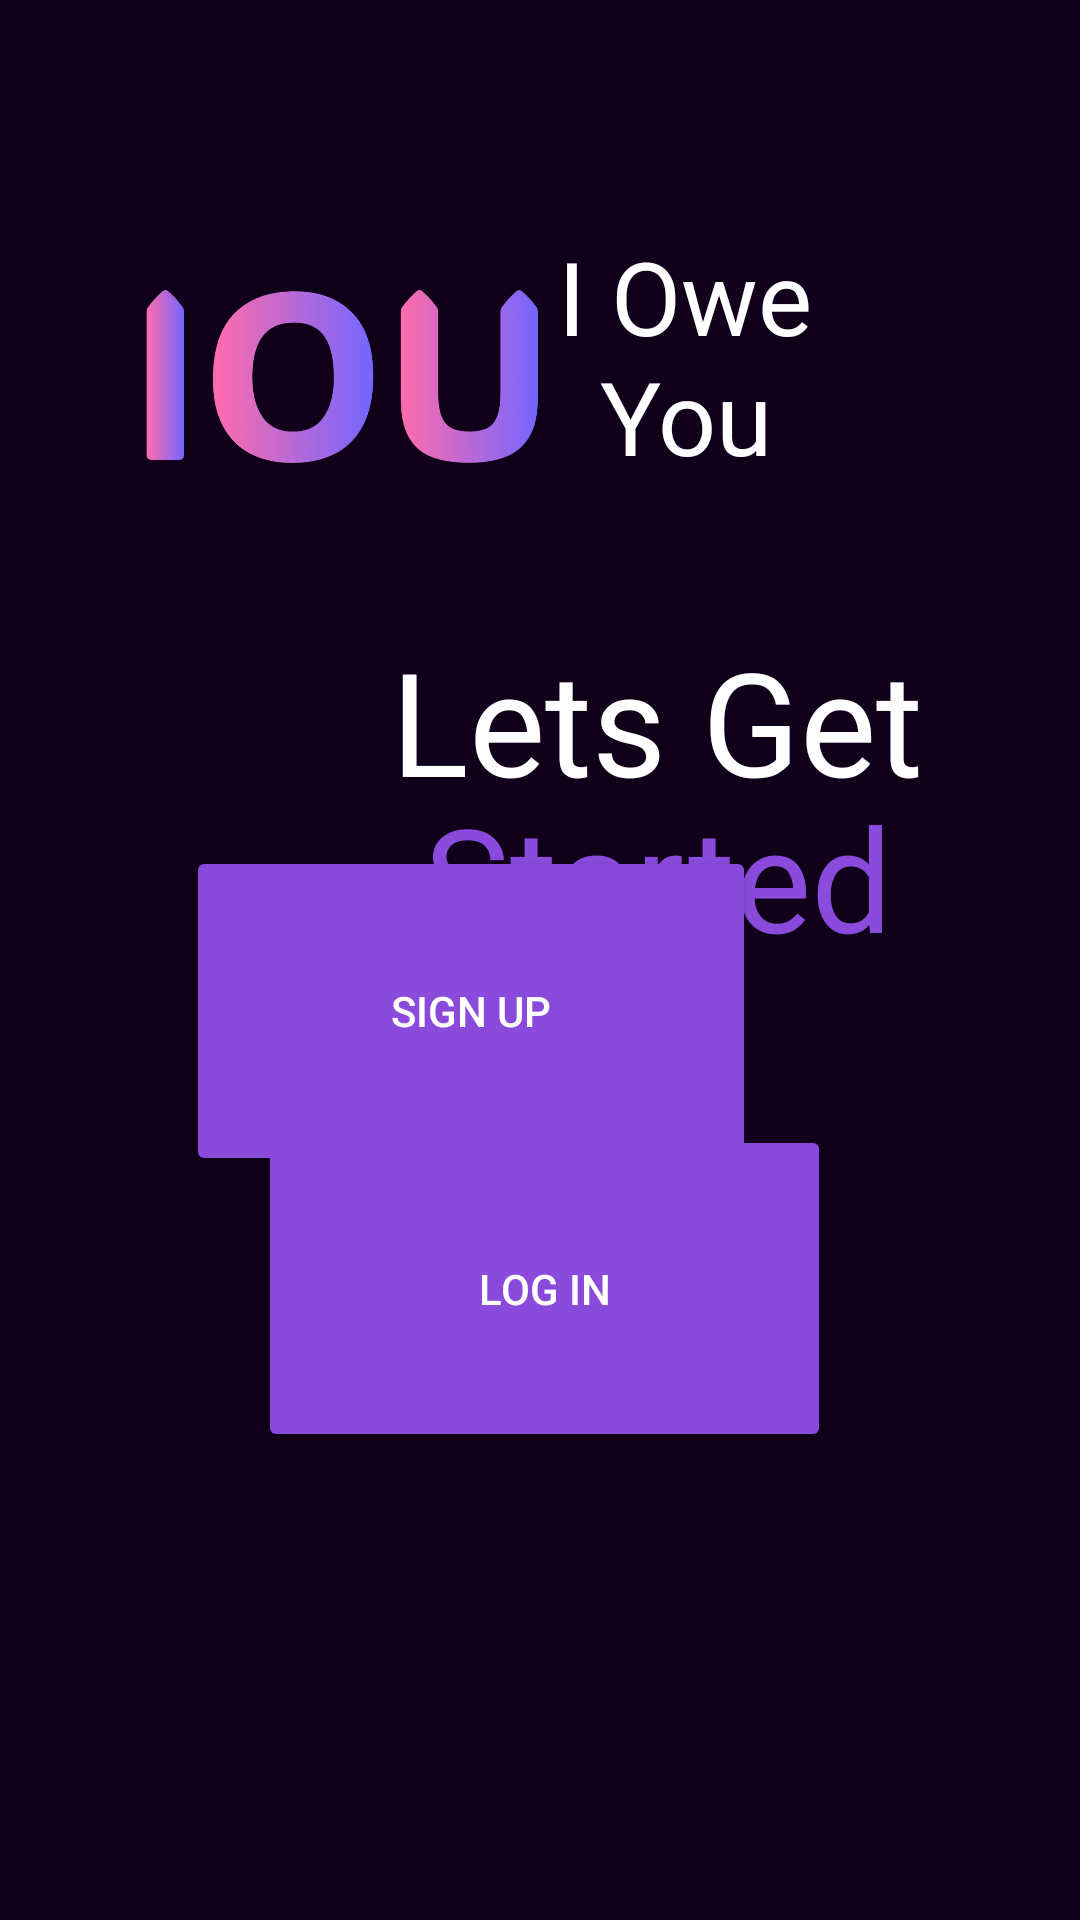

Here is an Android app screen rendered from its layout file. Give the layout XML and the strings, colors and styles it references.
<!-- AndroidManifest.xml: application theme Theme.IOU -->
<!-- res/layout/activity_main.xml -->
<?xml version="1.0" encoding="utf-8"?>
<androidx.constraintlayout.widget.ConstraintLayout xmlns:android="http://schemas.android.com/apk/res/android"
    xmlns:app="http://schemas.android.com/apk/res-auto"
    xmlns:tools="http://schemas.android.com/tools"
    android:layout_width="match_parent"
    android:layout_height="match_parent"
    android:background="@color/dark_background"
    tools:context=".MainActivity">

    <TextView
        android:id="@+id/subtitle"
        android:layout_width="111dp"
        android:layout_height="122dp"
        android:layout_marginTop="76dp"
        android:layout_marginEnd="76dp"
        android:fontFamily="@font/ar_one_sans_medium"
        android:text="@string/app_name"
        android:textAlignment="center"
        android:textColor="@color/white"
        android:textSize="34sp"
        android:typeface="normal"
        app:layout_constraintEnd_toEndOf="parent"
        app:layout_constraintTop_toTopOf="parent"
        tools:ignore="TextSizeCheck" />

    <TextView
        android:id="@+id/get"
        android:layout_width="366dp"
        android:layout_height="164dp"
        android:layout_marginStart="36dp"
        android:layout_marginTop="208dp"
        android:fontFamily="@font/raleway_medium"
        android:text="@string/lets_get"
        android:textAlignment="center"
        android:textColor="@color/white"
        android:textSize="48sp"
        android:typeface="normal"
        app:layout_constraintStart_toStartOf="parent"
        app:layout_constraintTop_toTopOf="parent"
        tools:ignore="TextSizeCheck,VisualLintOverlap" />

    <TextView
        android:id="@+id/started"
        android:layout_width="366dp"
        android:layout_height="164dp"
        android:layout_marginStart="36dp"
        android:layout_marginTop="260dp"
        android:fontFamily="@font/raleway_medium"
        android:text="@string/started"
        android:textAlignment="center"
        android:textColor="@color/purple_primary"
        android:textSize="48sp"
        android:typeface="normal"
        app:layout_constraintStart_toStartOf="parent"
        app:layout_constraintTop_toTopOf="parent"
        tools:ignore="TextSizeCheck" />

    <Button
        android:id="@+id/btnSignUp"
        android:layout_width="190dp"
        android:layout_height="110dp"
        android:layout_marginEnd="108dp"
        android:layout_marginBottom="248dp"
        android:backgroundTint="@color/purple_primary"
        android:insetLeft="20dp"
        android:insetTop="20dp"
        android:insetRight="20dp"
        android:insetBottom="40dp"
        android:padding="10dp"
        android:text="@string/sign_up"
        android:textColor="@color/white"
        app:layout_constraintBottom_toBottomOf="parent"
        app:layout_constraintEnd_toEndOf="parent" />

    <Button
        android:id="@+id/btnLogin"
        android:layout_width="191dp"
        android:layout_height="109dp"
        android:layout_marginStart="127dp"
        android:layout_marginEnd="129dp"
        android:layout_marginBottom="156dp"
        android:backgroundTint="@color/purple_primary"
        android:insetLeft="20dp"
        android:insetTop="20dp"
        android:insetRight="20dp"
        android:insetBottom="40dp"
        android:padding="1dp"
        android:text="@string/log_in"
        android:textColor="@color/white"
        app:layout_constraintBottom_toBottomOf="parent"
        app:layout_constraintEnd_toEndOf="parent"
        app:layout_constraintHorizontal_bias="0.472"
        app:layout_constraintStart_toStartOf="parent" />

    <ImageView
        android:id="@+id/imageView"
        android:layout_width="178dp"
        android:layout_height="118dp"
        android:layout_marginStart="25dp"
        android:layout_marginTop="69dp"
        android:contentDescription="@string/logo_desc"
        app:layout_constraintStart_toStartOf="parent"
        app:layout_constraintTop_toTopOf="parent"
        app:srcCompat="@drawable/logo_no_background" />

</androidx.constraintlayout.widget.ConstraintLayout>
<!-- resources referenced by this layout -->
<resources>
  <color name="dark_background">#10001A</color>
  <color name="purple_primary">#8A4BDC</color>
  <color name="white">#FFFFFFFF</color>
  <!-- drawable logo_no_background: png bitmap (drawable, 283123 bytes) -->
  <string name="app_name">I Owe You</string>
  <string name="lets_get">Lets Get</string>
  <string name="log_in">Log In</string>
  <string name="logo_desc">Splash Logo</string>
  <string name="sign_up">Sign Up</string>
  <string name="started">Started</string>
  <style name="Theme.IOU" parent="Base.Theme.IOU" />
  <style name="Base.Theme.IOU" parent="Theme.Material3.DayNight.NoActionBar">
          
          
      </style>
</resources>
